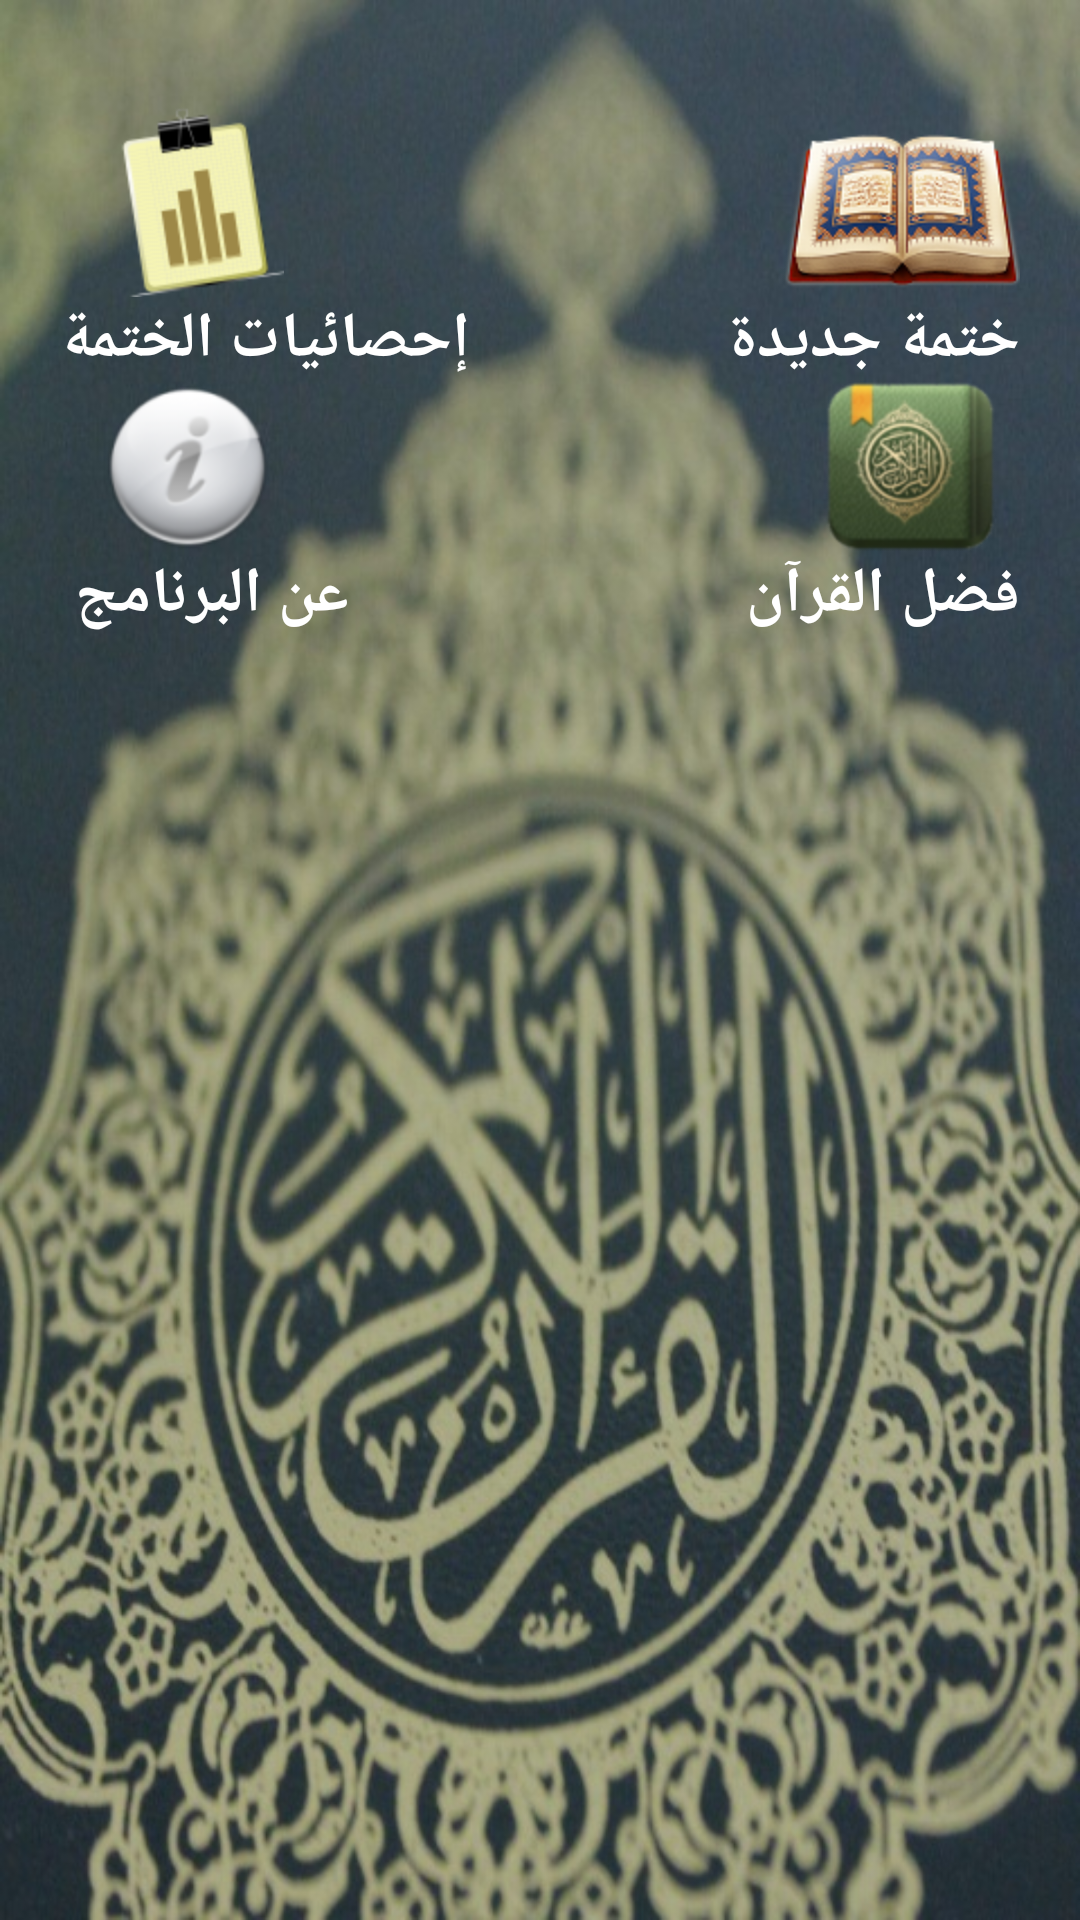

This screen was rendered from an Android layout file. Write that file and the resources it references.
<!-- AndroidManifest.xml: application theme AppTheme -->
<!-- res/layout/activity_main.xml -->
<RelativeLayout xmlns:android="http://schemas.android.com/apk/res/android"
    xmlns:tools="http://schemas.android.com/tools"
    android:layout_width="match_parent"
    android:layout_height="match_parent"
    android:background="@drawable/quran_bg" >

    <RelativeLayout
        android:layout_width="fill_parent"
        android:layout_height="wrap_content"
        android:layout_alignParentLeft="true"
        android:layout_alignParentTop="true"
        android:layout_marginTop="15dp"
        android:orientation="vertical"
        android:padding="20dp" >

        <Button
            android:id="@+id/btn_stats"
            android:layout_width="wrap_content"
            android:layout_height="wrap_content"
            android:layout_alignParentLeft="true"
            android:layout_marginLeft="18dp"
            android:layout_alignParentTop="true"
            android:background="@drawable/btn_stats_xml" />

        <TextView
            android:id="@+id/tv_stats"
            android:layout_width="wrap_content"
            android:layout_height="wrap_content"
            android:layout_below="@id/btn_stats"
            android:text="إحصائيات الختمة"
            android:textColor="#FFFFFF"
            android:textSize="21sp"
            android:textStyle="bold" />

        <Button
            android:id="@+id/btn_about"
            android:layout_width="wrap_content"
            android:layout_height="wrap_content"
            android:layout_below="@id/tv_stats"
                        android:layout_marginLeft="14dp"
            
            android:background="@drawable/btn_about" />

        <TextView
            android:id="@+id/textView1"
            android:layout_width="wrap_content"
            android:layout_height="wrap_content"
            android:layout_below="@id/btn_about"
            android:text="عن البرنامج"
            android:textColor="#FFFFFF"
            android:layout_marginLeft="5dp"
            android:textSize="21sp"
            android:textStyle="bold" />

        <TextView
            android:id="@+id/textView2"
            android:layout_width="wrap_content"
            android:layout_height="wrap_content"
            android:layout_alignBaseline="@+id/textView1"
            android:layout_alignBottom="@+id/textView1"
            android:layout_alignParentRight="true"
            android:text="فضل القرآن"
            android:textColor="#FFFFFF"
            android:textSize="21sp"
            android:textStyle="bold" />

        <Button
            android:id="@+id/btn_fadl"
            android:layout_width="wrap_content"
            android:layout_height="wrap_content"
            android:layout_alignParentRight="true"
            android:layout_marginRight="8dp"
            android:layout_alignBottom="@+id/btn_about"
            android:background="@drawable/btn_fadl" />

        <Button
            android:id="@+id/btn_newkhatma"
            android:layout_width="wrap_content"
            android:layout_height="wrap_content"
            android:layout_above="@+id/tv_stats"
            android:layout_alignParentRight="true"
            android:background="@drawable/btn_new_khatma" />

        <TextView
            android:id="@+id/tv_khatma"
            android:layout_width="wrap_content"
            android:layout_height="wrap_content"
            android:layout_alignParentRight="true"
			android:layout_below="@id/btn_newkhatma"
            android:text="ختمة جديدة"
            android:textColor="#FFFFFF"
            android:textSize="21sp"
            android:textStyle="bold" />

    </RelativeLayout>

</RelativeLayout>
<!-- resources referenced by this layout -->
<resources>
  <!-- drawable btn_about (drawable) -->
  <?xml version="1.0" encoding="utf-8"?>
  <selector xmlns:android="http://schemas.android.com/apk/res/android" >
  
   <item android:state_pressed="true" android:drawable="@drawable/button_about_pressed_iv" /> 
   <item android:state_focused="true" android:drawable="@drawable/button_about_iv"/> 
   <item android:drawable="@drawable/button_about_iv"></item>
  
  </selector>
  <!-- drawable btn_fadl (drawable) -->
  <?xml version="1.0" encoding="utf-8"?>
  <selector xmlns:android="http://schemas.android.com/apk/res/android" >
  
   <item android:state_pressed="true" android:drawable="@drawable/fadl_pressed" /> 
   <item android:state_focused="true" android:drawable="@drawable/fadl"/> 
   <item android:drawable="@drawable/fadl"></item>
  
  </selector>
  <!-- drawable btn_new_khatma (drawable) -->
  <?xml version="1.0" encoding="utf-8"?>
  <selector xmlns:android="http://schemas.android.com/apk/res/android" >
  
   <item android:state_pressed="true" android:drawable="@drawable/btn_newkhatmav_pressed" /> 
   <item android:state_focused="true" android:drawable="@drawable/btn_newkhatmav"/> 
   <item android:drawable="@drawable/btn_newkhatmav"></item>
  
  </selector>
  <!-- drawable btn_stats_xml (drawable) -->
  <?xml version="1.0" encoding="utf-8"?>
  <selector xmlns:android="http://schemas.android.com/apk/res/android" >
  
   <item android:state_pressed="true" android:drawable="@drawable/button_stats_preesed_iv" /> 
   <item android:state_focused="true" android:drawable="@drawable/button_stats_iv"/> 
   <item android:drawable="@drawable/button_stats_iv"></item>
  
  </selector>
  <!-- drawable quran_bg: jpg bitmap (drawable-hdpi, 120988 bytes) -->
  <style name="AppTheme" parent="android:Theme.Black.NoTitleBar">
                  </style>
  <!-- drawable button_about_pressed_iv: png bitmap (drawable-hdpi, 12149 bytes) -->
  <!-- drawable button_about_iv: png bitmap (drawable-hdpi, 13479 bytes) -->
  <!-- drawable fadl_pressed: png bitmap (drawable-hdpi, 15808 bytes) -->
  <!-- drawable fadl: png bitmap (drawable-hdpi, 18440 bytes) -->
  <!-- drawable btn_newkhatmav_pressed: png bitmap (drawable-hdpi, 23603 bytes) -->
  <!-- drawable btn_newkhatmav: png bitmap (drawable-hdpi, 26571 bytes) -->
  <!-- drawable button_stats_preesed_iv: png bitmap (drawable-hdpi, 10023 bytes) -->
  <!-- drawable button_stats_iv: png bitmap (drawable-hdpi, 11102 bytes) -->
</resources>
